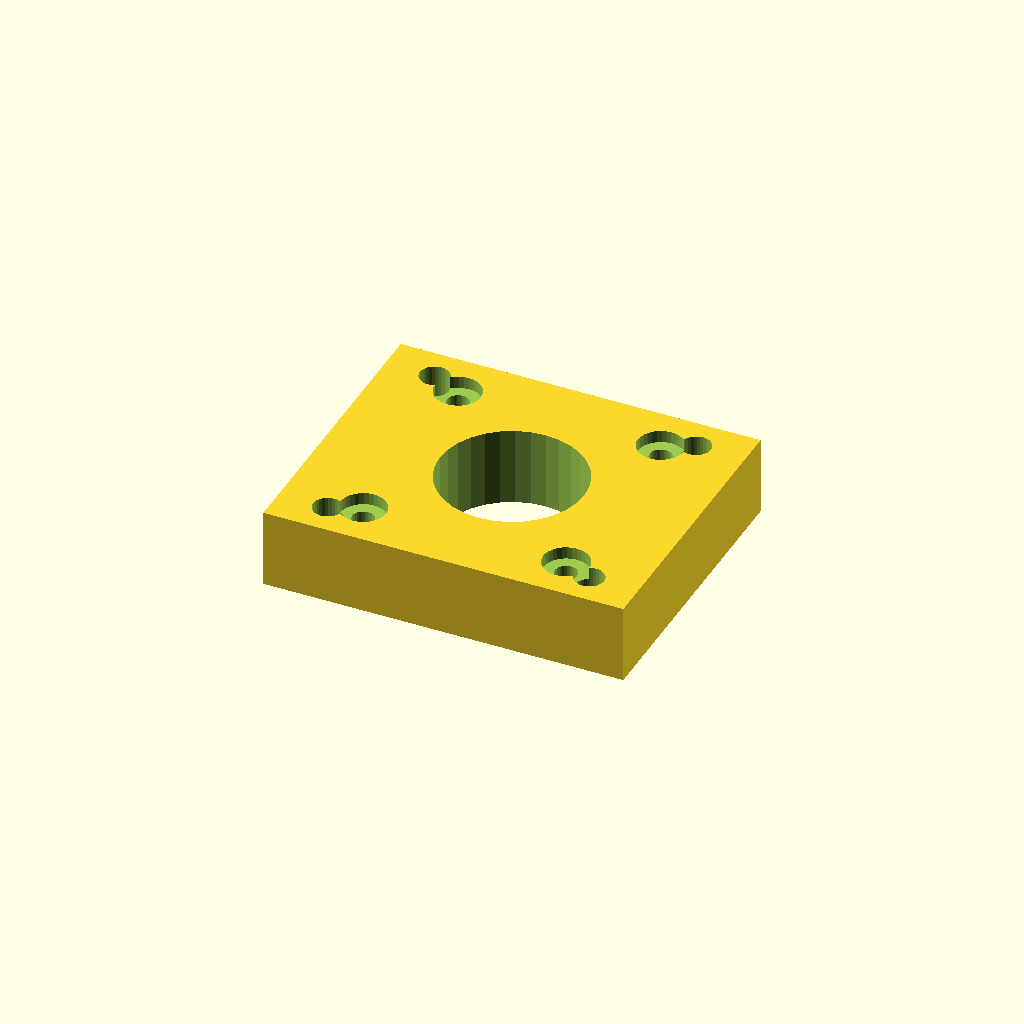
Cell 1: the model at its default parameters.
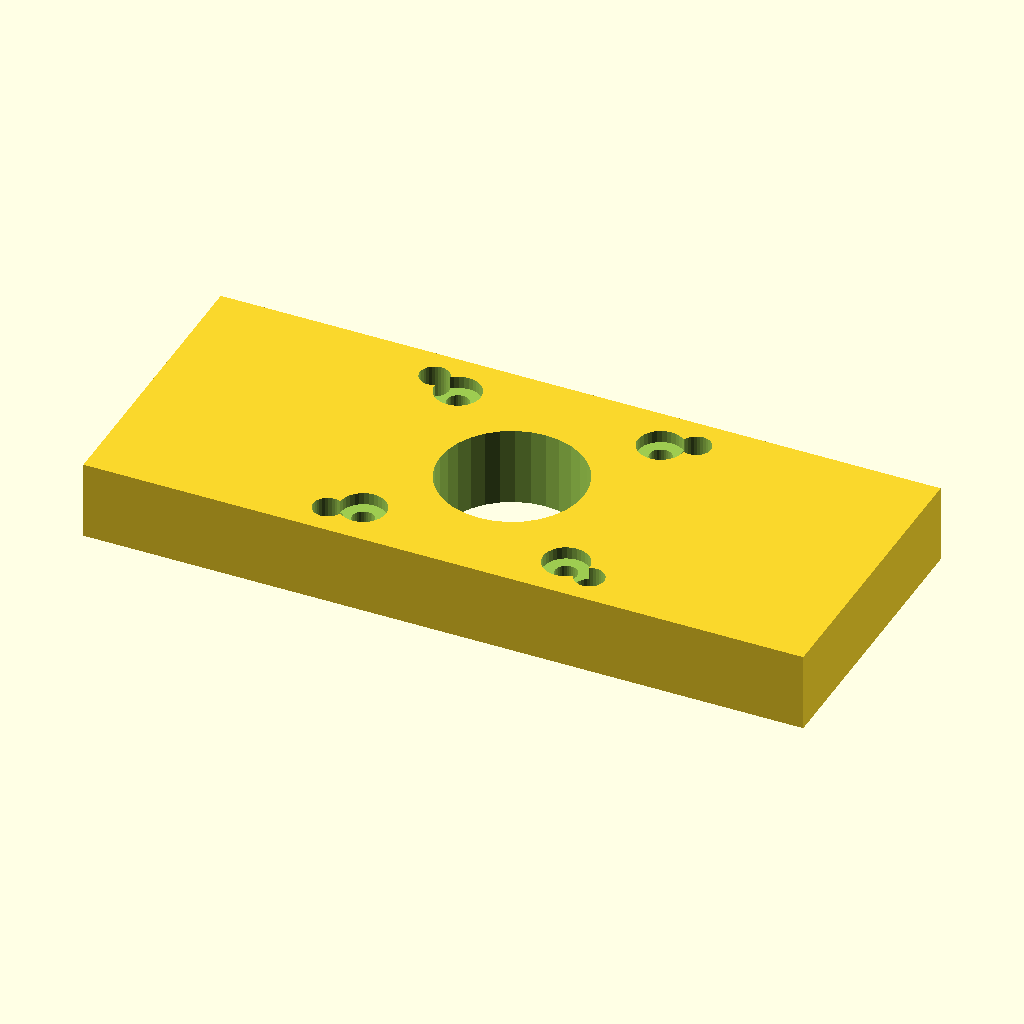
Cell 2: base_x = 110 (everything else at default).
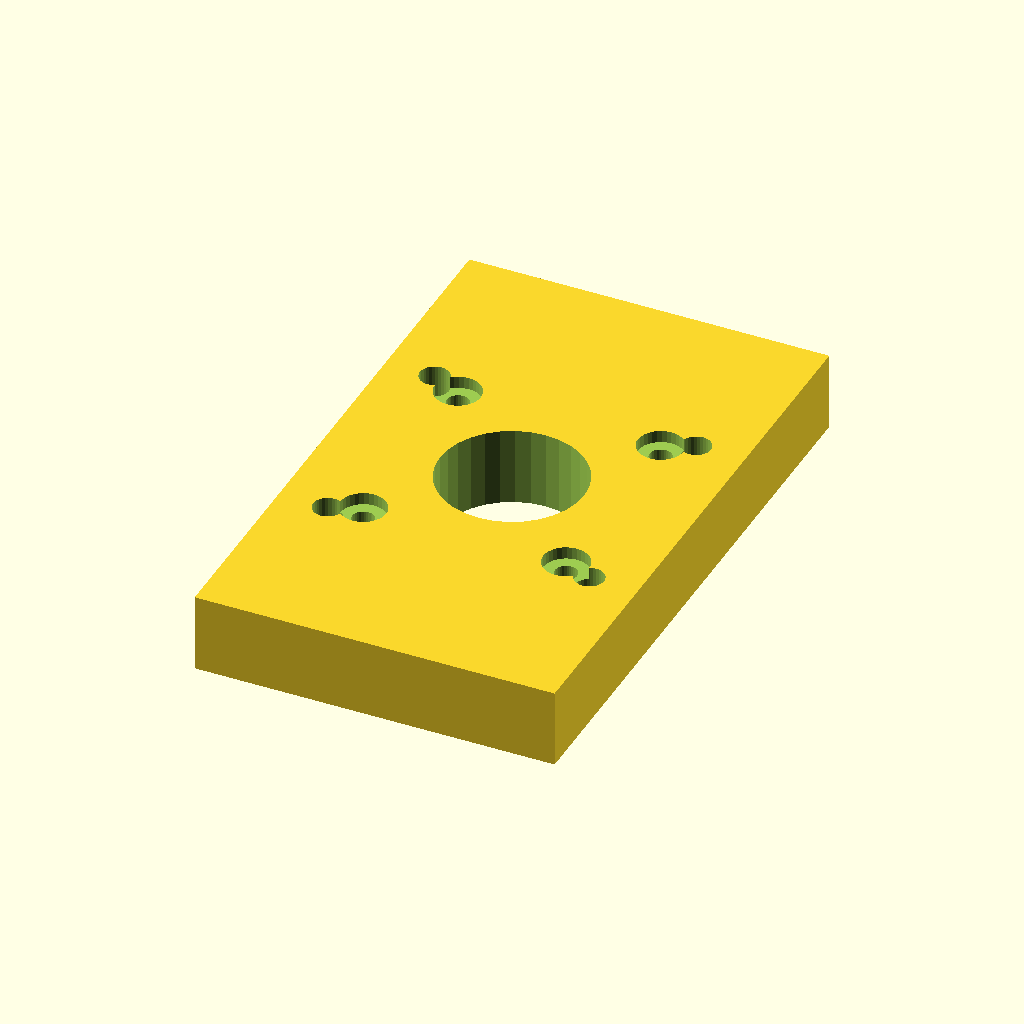
Cell 3: base_y = 90 (everything else at default).
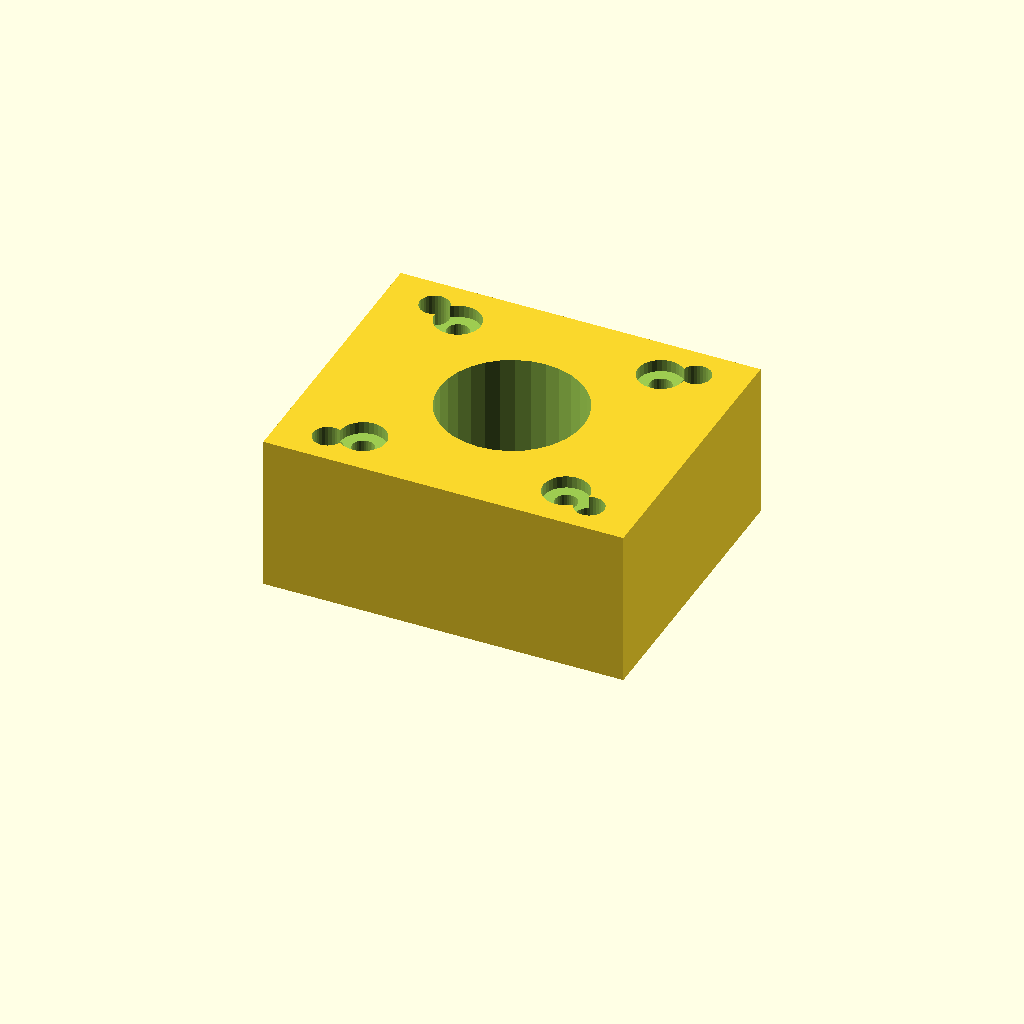
Cell 4: thick = 24 (everything else at default).
One fixed orthographic camera (rotation 55°, 0°, 25°; colour scheme Cornfield) for every cell.
OpenSCAD source file optional_data/data/gen2/motormounts/part_0030.scad:
$fn = 32;

// ----------------------------------------------------------------------
// Motor mount plate: NEMA17, 55 x 45 x 12 mm
// ----------------------------------------------------------------------

// --- parameters (mm) ---
base_x = 55;              // plate length, X
base_y = 45;              // plate width, Y
thick = 12;               // plate thickness
bolt_pitch = 31;          // NEMA17 bolt spacing
motor_d = 3.4;            // NEMA17 screw clearance
boss_hole = 22;           // pilot boss bore
cb_d = 7;                 // counterbore seat
cb_h = 1.87;              // counterbore depth
second_d = 4.5;           // second fastener hole

module plate() {
  translate([-base_x / 2, -base_y / 2, 0]) cube([base_x, base_y, thick]);
}

module motor_holes() {
  for (sx = [-1, 1]) for (sy = [-1, 1])
    translate([sx * bolt_pitch / 2, sy * bolt_pitch / 2, -1])
      cylinder(h = thick + 2, d = motor_d);
}
module motor_counterbores() {
  for (sx = [-1, 1]) for (sy = [-1, 1])
    translate([sx * bolt_pitch / 2, sy * bolt_pitch / 2, thick - cb_h])
      cylinder(h = cb_h + 0.6, d = cb_d);
}

difference() {
  union() {
    plate();
  }
  motor_holes();
  translate([0, 0, -1]) cylinder(h = thick + 2, d = boss_hole);
  motor_counterbores();
  for (sx = [-1, 1]) for (sy = [-1, 1])
    translate([sx * 20, sy * 17.5, -1]) cylinder(h = thick + 2, d = second_d);
}
Customizer parameters (derived from the source; name, type, default, range or options):
base_x: number, default 55
base_y: number, default 45
thick: number, default 12
bolt_pitch: number, default 31
motor_d: number, default 3.4
boss_hole: number, default 22
cb_d: number, default 7
cb_h: number, default 1.87
second_d: number, default 4.5
